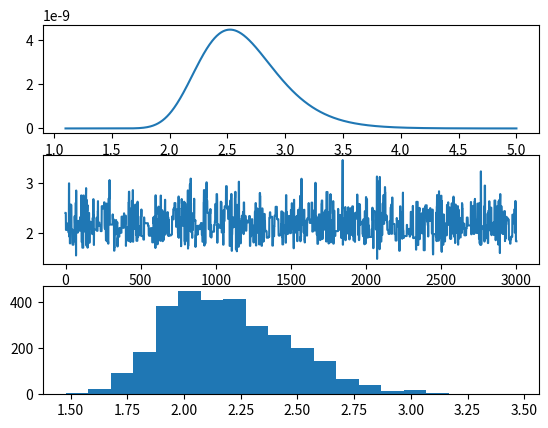

This figure's Python source:
import numpy as np
import matplotlib.pyplot as plt
import random


def generate_dataset(num_samples):
    """
    Generate a dataset from a Gaussian distribution with 0 mean and unit standard deviation
    """
    dataset = []
    for _ in range(num_samples):
        dataset.append(np.random.normal(loc=0.0, scale=1.0))
    return dataset


# P(A|B)=P(B|A)P(A)/P(B)


def p_x_given_a(x, a):
    # N_a = 1 / np.sqrt(2 * np.pi / np.log(a))
    N_a = np.sqrt(np.log(a) / (2 * np.pi))
    return N_a * a ** (-(x ** 2) / 2)


def pxa_many_x(x_list, a):
    """
    Find P({x}|a) from a list of x values.
    """
    result = 1
    for el in x_list:
        # The second term is to prevent the probability from going too low for numerics.
        # It is arbitrary to an extent. Ideally, I'd normalize, but I'm not sure exactly how.
        result *= p_x_given_a(el, a) * np.sqrt(4 * np.pi)
    return result


def metropolis(current_state, posterior, a_list=np.linspace(1.1, 5, 1000)):
    # Perform one step of the metropolis algorithm, does not move time forward.
    r = np.random.random()
    g = random.choice(range(len(a_list)))
    ratio = posterior[g] / posterior[current_state]
    if ratio >= 1:
        return g
    if ratio < r:
        return current_state
    if ratio > r:
        return g


def generate_posterior(num_samples, a_list=np.linspace(1.1, 5, 1000)):
    """
    Generate a posterior distribution from a random sample.
    """
    pax = []
    x_list = generate_dataset(num_samples)
    for a in a_list:
        # The lack of a second term is to keep P(a) uniform
        pax.append(pxa_many_x(x_list, a))

    return pax


def MCMC(num_iter, pax, a_list=np.linspace(1, 4, 1000)):
    """
    Run the Markov Chain Monte Carlo algorithm for num_iter steps on the posterior distribution.
    """
    posterior = pax
    current_state = random.choice(range(len(a_list)))
    chain = [a_list[current_state]]
    for _ in range(num_iter):
        link = metropolis(current_state, posterior, a_list)
        chain.append(a_list[link])
        current_state = link

    return chain[2000:]


pax = generate_posterior(100)
chain = MCMC(5000, pax)
a_list = np.linspace(1.1, 5, 1000)
plt.subplot(3, 1, 1)
plt.plot(a_list, pax)
plt.subplot(3, 1, 2)
plt.plot(chain)
plt.subplot(3, 1, 3)
plt.hist(chain, bins=20)
plt.show()
